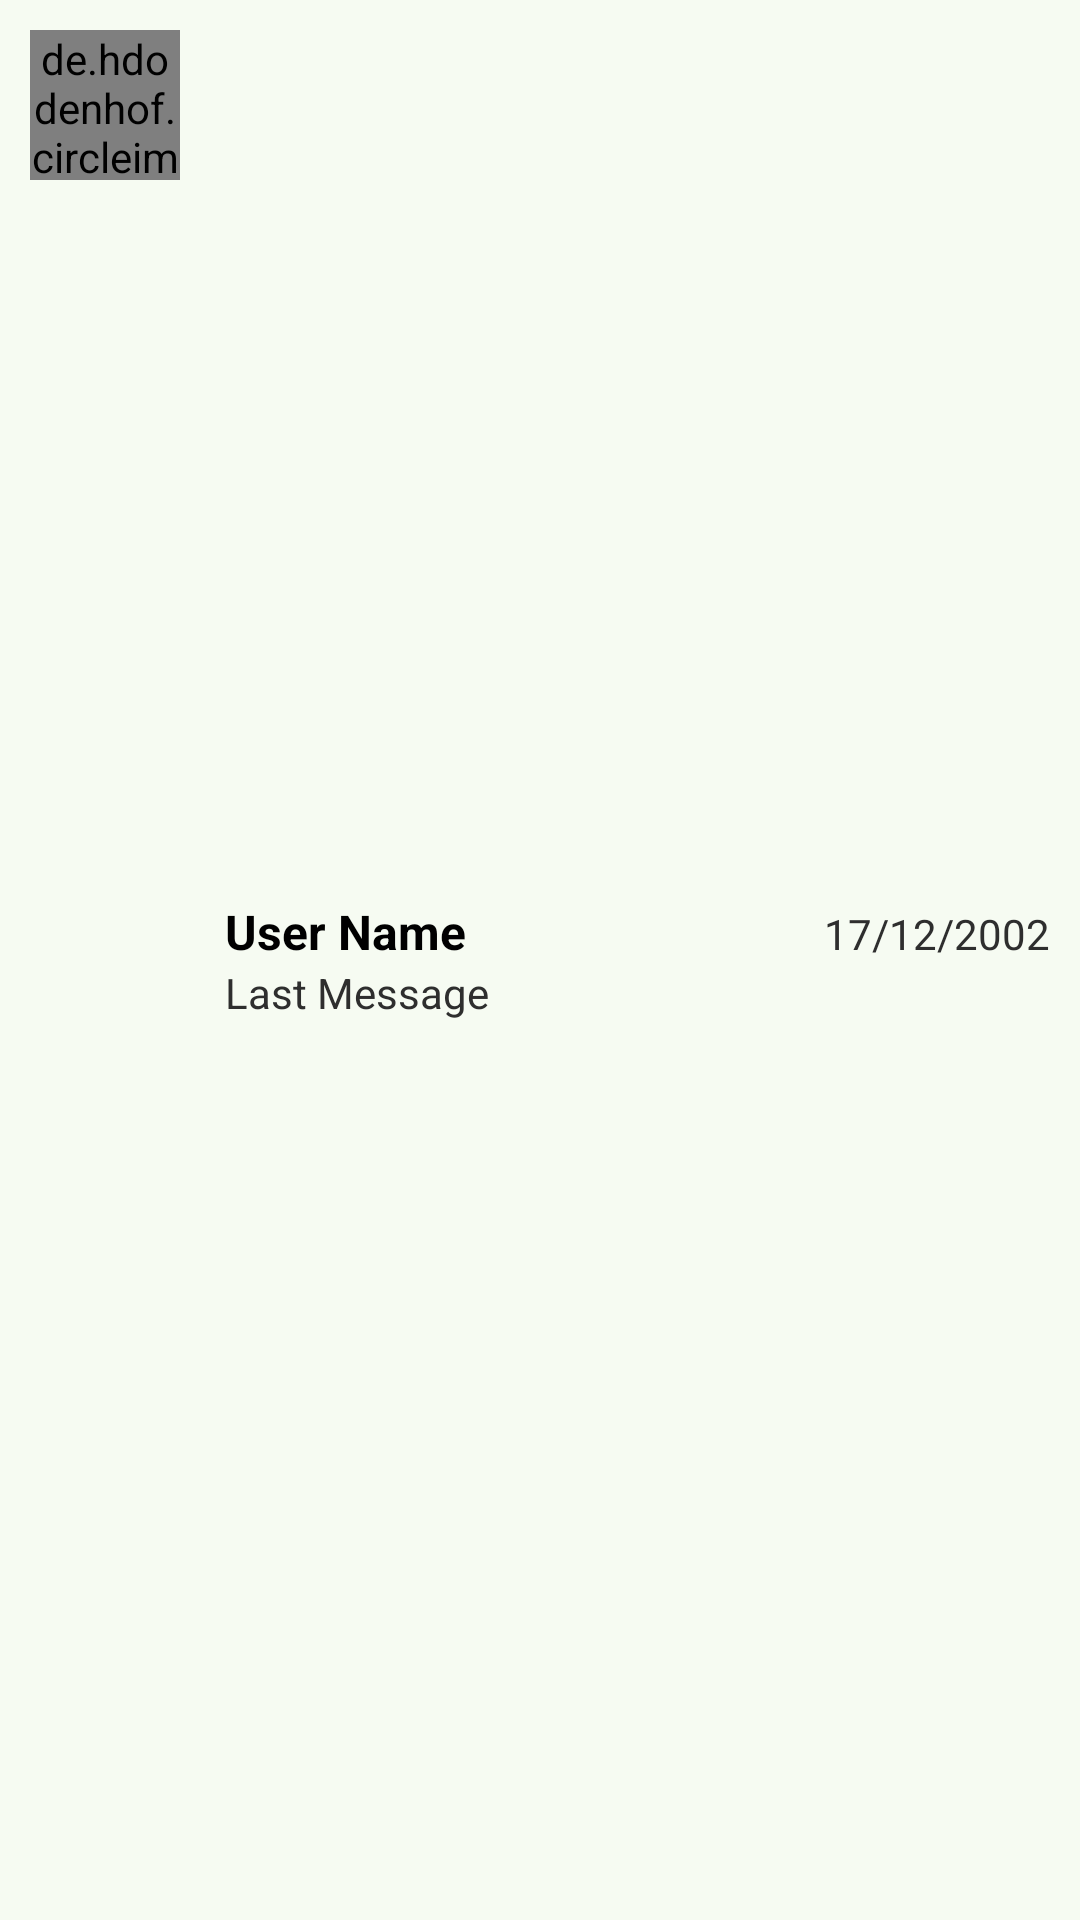

Produce the Android XML layout that renders to this screen, including the resource entries it uses.
<!-- AndroidManifest.xml: application theme Theme.Chatify -->
<!-- res/layout/layout_chat.xml -->
<?xml version="1.0" encoding="utf-8"?>
<LinearLayout xmlns:android="http://schemas.android.com/apk/res/android"
    android:layout_width="match_parent"
    android:layout_height="wrap_content"
    xmlns:app="http://schemas.android.com/apk/res-auto"
    android:layout_marginTop="5dp"
    android:orientation="horizontal"
    android:padding="10dp">

    <RelativeLayout
        android:layout_width="wrap_content"
        android:layout_height="wrap_content">

        <com.airbnb.lottie.LottieAnimationView
            android:id="@+id/lottie_placeholder"
            android:layout_width="50dp"
            android:layout_height="50dp"
            android:layout_alignParentStart="true"
            android:layout_centerVertical="true"
            app:lottie_autoPlay="true"
            app:lottie_loop="true"
            app:lottie_rawRes="@raw/loading" />

        <de.hdodenhof.circleimageview.CircleImageView
            android:id="@+id/image_profile"
            android:layout_width="50dp"
            android:layout_height="50dp"
            app:civ_border_color="@color/md_theme_primary"
            app:civ_border_overlay="true"
            app:civ_border_width="1dp"
            android:src="@drawable/user" />
    </RelativeLayout>

    <LinearLayout
        android:layout_width="0dp"
        android:layout_height="wrap_content"
        android:layout_marginStart="15dp"
        android:layout_gravity="center_vertical"
        android:layout_weight="1"
        android:orientation="vertical">

        <LinearLayout
            android:layout_width="match_parent"
            android:layout_height="wrap_content"
            android:orientation="horizontal">


            <TextView
                android:layout_width="0dp"
                android:id="@+id/tv_name"
                android:layout_weight="1"
                android:layout_height="wrap_content"
                android:text="@string/user_name"
                android:textColor="@color/black"
                android:textSize="16sp"
                android:textStyle="bold" />

            <TextView
                android:layout_width="wrap_content"
                android:id="@+id/tv_date"
                android:layout_height="wrap_content"
                android:text="@string/_17_12_2002"
                android:textColor="#2E2E2E"
                android:textSize="14sp" />

        </LinearLayout>

        <TextView
            android:layout_width="wrap_content"
            android:id="@+id/tv_message"
            android:layout_height="wrap_content"
            android:text="@string/last_message"
            android:textColor="#2E2E2E"
            android:textSize="14sp" />
    </LinearLayout>

</LinearLayout>
<!-- resources referenced by this layout -->
<resources>
  <color name="black">#FF000000</color>
  <color name="md_theme_primary">#346940</color>
  <string name="_17_12_2002">17/12/2002</string>
  <string name="last_message">Last Message</string>
  <string name="user_name">User Name</string>
  <style name="Theme.Chatify" parent="Base.Theme.Chatify" />
  <color name="md_theme_onPrimary">#FFFFFF</color>
  <color name="md_theme_primaryContainer">#B6F1BC</color>
  <color name="md_theme_onPrimaryContainer">#00210A</color>
  <color name="md_theme_secondary">#506351</color>
  <color name="md_theme_onSecondary">#FFFFFF</color>
  <color name="md_theme_secondaryContainer">#D3E8D2</color>
  <color name="md_theme_onSecondaryContainer">#0E1F11</color>
  <color name="md_theme_tertiary">#39656D</color>
  <color name="md_theme_onTertiary">#FFFFFF</color>
  <color name="md_theme_tertiaryContainer">#BDEAF4</color>
  <color name="md_theme_onTertiaryContainer">#001F24</color>
  <color name="md_theme_error">#BA1A1A</color>
  <color name="md_theme_onError">#FFFFFF</color>
  <color name="md_theme_errorContainer">#FFDAD6</color>
  <color name="md_theme_onErrorContainer">#410002</color>
  <color name="md_theme_background">#F6FBF2</color>
  <color name="md_theme_onBackground">#181D18</color>
  <color name="md_theme_surface">#F6FBF2</color>
  <color name="md_theme_onSurface">#181D18</color>
  <color name="md_theme_surfaceVariant">#DDE5DA</color>
  <color name="md_theme_onSurfaceVariant">#414941</color>
  <color name="md_theme_outline">#727970</color>
  <color name="md_theme_outlineVariant">#C1C9BE</color>
  <color name="md_theme_inverseSurface">#2D322C</color>
  <color name="md_theme_inverseOnSurface">#EEF2EA</color>
  <color name="md_theme_inversePrimary">#9AD4A1</color>
  <color name="md_theme_primaryFixed">#B6F1BC</color>
  <color name="md_theme_onPrimaryFixed">#00210A</color>
  <color name="md_theme_primaryFixedDim">#9AD4A1</color>
  <color name="md_theme_onPrimaryFixedVariant">#1A512A</color>
  <color name="md_theme_secondaryFixed">#D3E8D2</color>
  <color name="md_theme_onSecondaryFixed">#0E1F11</color>
  <color name="md_theme_secondaryFixedDim">#B7CCB6</color>
  <color name="md_theme_onSecondaryFixedVariant">#394B3B</color>
  <color name="md_theme_tertiaryFixed">#BDEAF4</color>
  <color name="md_theme_onTertiaryFixed">#001F24</color>
  <color name="md_theme_tertiaryFixedDim">#A1CED7</color>
  <color name="md_theme_onTertiaryFixedVariant">#204D55</color>
  <color name="md_theme_surfaceDim">#D7DBD3</color>
  <color name="md_theme_surfaceBright">#F6FBF2</color>
  <color name="md_theme_surfaceContainerLowest">#FFFFFF</color>
  <color name="md_theme_surfaceContainerLow">#F1F5ED</color>
  <color name="md_theme_surfaceContainer">#EBEFE7</color>
  <color name="md_theme_surfaceContainerHigh">#E5EAE1</color>
  <color name="md_theme_surfaceContainerHighest">#DFE4DC</color>
</resources>
